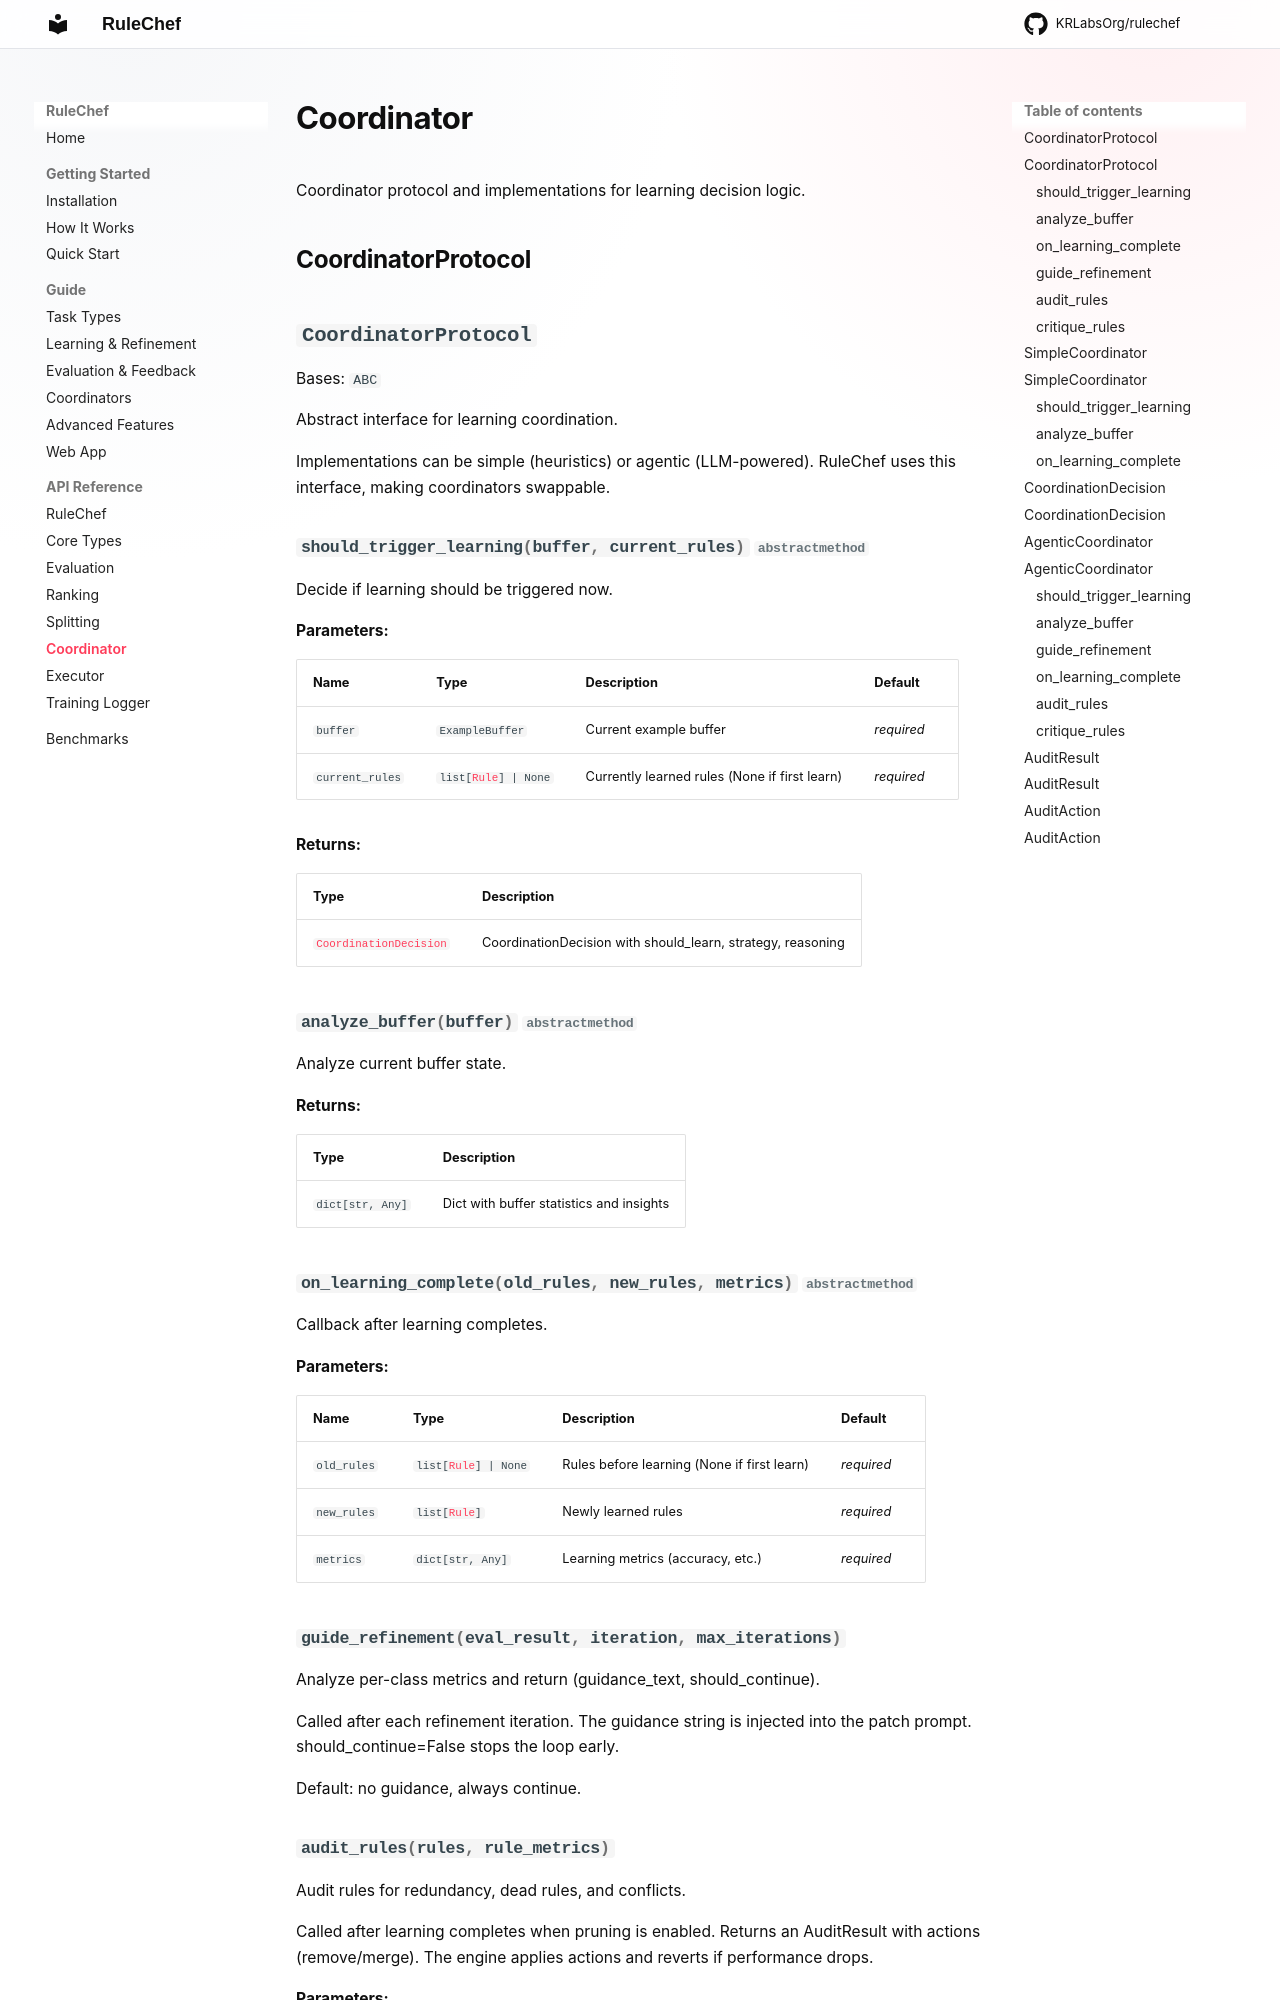

repository: KRLabsOrg/rulechef · page: api/coordinator/index.html · generator: mkdocs

# Coordinator

Coordinator protocol and implementations for learning decision logic.

## CoordinatorProtocol

::: rulechef.coordinator.CoordinatorProtocol

## SimpleCoordinator

::: rulechef.coordinator.SimpleCoordinator
    options:
      members:
        - __init__
